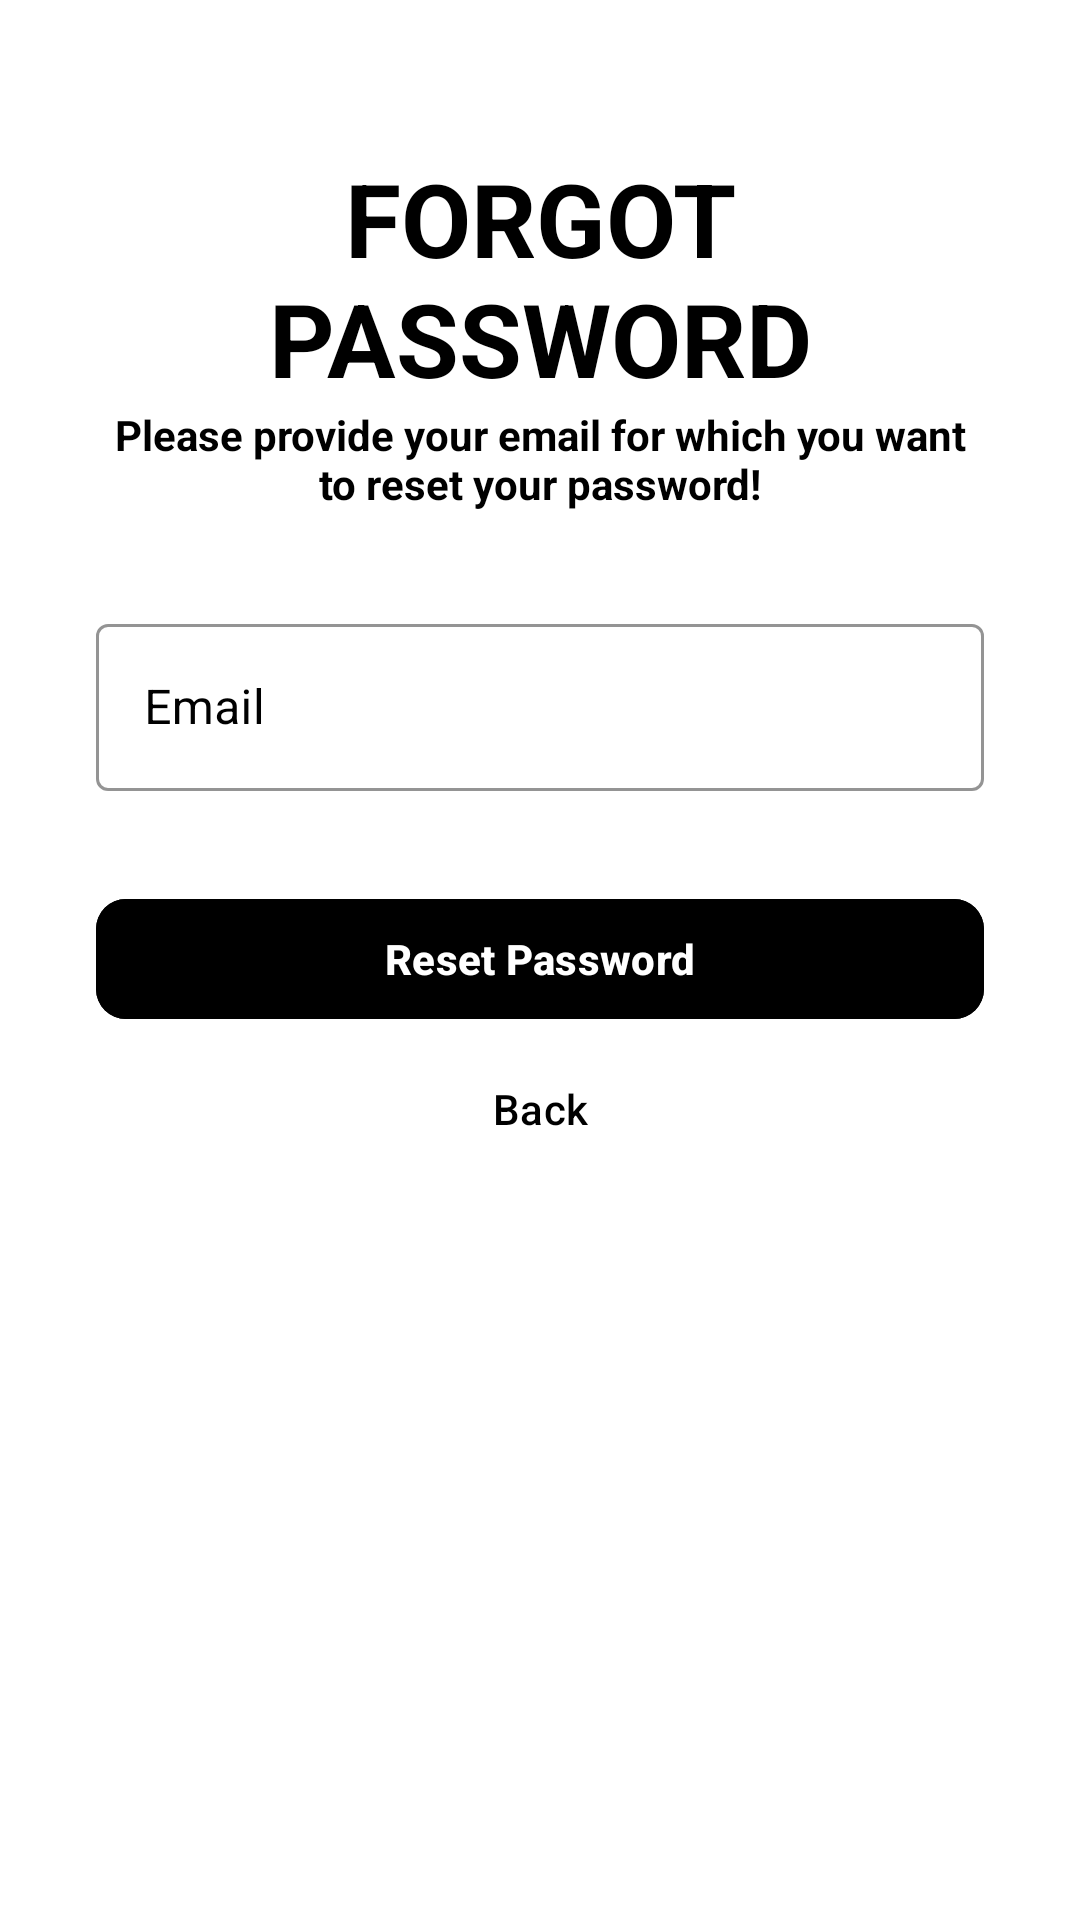

Android layout source for this screen:
<!-- AndroidManifest.xml: application theme Theme.Befit -->
<!-- res/layout/activity_forget_password.xml -->
<?xml version="1.0" encoding="utf-8"?>
<ScrollView xmlns:android="http://schemas.android.com/apk/res/android"
    xmlns:app="http://schemas.android.com/apk/res-auto"
    xmlns:tools="http://schemas.android.com/tools"
    android:layout_width="match_parent"
    android:layout_height="match_parent"
    android:background="@color/white"
    android:scrollbars="none"
    tools:context=".forgetPassword">



<LinearLayout
    android:layout_width="match_parent"
    android:layout_height="wrap_content"
    android:layout_marginStart="32dp"
    android:layout_marginEnd="32dp"
    android:orientation="vertical">

    <androidx.constraintlayout.widget.ConstraintLayout
        android:layout_width="match_parent"
        android:layout_height="wrap_content"
        android:layout_marginTop="32dp"/>

    ]

    <TextView
        android:id="@+id/textView4"
        android:layout_width="match_parent"
        android:layout_height="wrap_content"
        android:layout_marginTop="18dp"
        android:text="Forgot Password"
        android:textAlignment="center"
        android:textAllCaps="true"
        android:textColor="@color/black"
        android:textSize="34sp"
        android:textStyle="bold" />

    <TextView
        android:id="@+id/viewExpYear"
        android:layout_width="match_parent"
        android:layout_height="wrap_content"
        android:text="Please provide your email for which you want to reset your password!"
        android:textAlignment="center"
        android:textColor="@color/black"
        android:textSize="14sp"
        android:textStyle="bold" />

    <com.google.android.material.textfield.TextInputLayout
        android:id="@+id/txtLayoutEmail"
        style="@style/Widget.MaterialComponents.TextInputLayout.OutlinedBox"
        android:layout_width="match_parent"
        android:layout_height="wrap_content"
        android:layout_marginTop="32dp"
        android:hint="Email"
        android:textColorHint="@color/black"
        app:boxStrokeColor="@color/black">

        <com.google.android.material.textfield.TextInputEditText
            android:id="@+id/edtForgotPasswordEmail"
            android:layout_width="match_parent"
            android:layout_height="wrap_content"
            android:textColor="@color/black"
            android:inputType="textEmailAddress"
            android:singleLine="true" />

    </com.google.android.material.textfield.TextInputLayout>

    <FrameLayout
        android:layout_width="match_parent"
        android:layout_height="wrap_content"
        android:layout_marginTop="32dp">

        <ProgressBar
            android:id="@+id/forgetPasswordProgressbar"
            android:layout_width="50dp"
            android:layout_height="50dp"
            android:layout_gravity="center_horizontal"
            android:visibility="invisible" />

        <com.google.android.material.button.MaterialButton
            android:id="@+id/btnReset"
            android:layout_width="match_parent"
            android:layout_height="wrap_content"
            android:backgroundTint="@color/black"

            android:paddingStart="20dp"
            android:paddingTop="10dp"
            android:paddingEnd="20dp"
            android:paddingBottom="10dp"
            android:textColor="@color/white"
            android:textStyle="bold"
            android:text="Reset Password"
            app:cornerRadius="10dp"
            app:iconGravity="textStart"/>

    </FrameLayout>

    <com.google.android.material.button.MaterialButton
        android:id="@+id/btnForgotPasswordBack"
        android:layout_width="match_parent"
        android:layout_height="wrap_content"
        android:backgroundTint="@color/white"
        android:paddingStart="20dp"
        android:paddingTop="10dp"
        android:paddingEnd="20dp"
        android:paddingBottom="10dp"
        android:text="Back"
        android:textColor="@color/black"
        app:cornerRadius="10dp"
        app:iconGravity="textStart"
        app:iconTint="@color/black" />


</LinearLayout>

</ScrollView>
<!-- resources referenced by this layout -->
<resources>
  <color name="black">#FF000000</color>
  <color name="white">#FFFFFFFF</color>
  <style name="Theme.Befit" parent="Base.Theme.Befit" />
  <style name="Base.Theme.Befit" parent="Theme.Material3.DayNight.NoActionBar">
          
          
      </style>
</resources>
